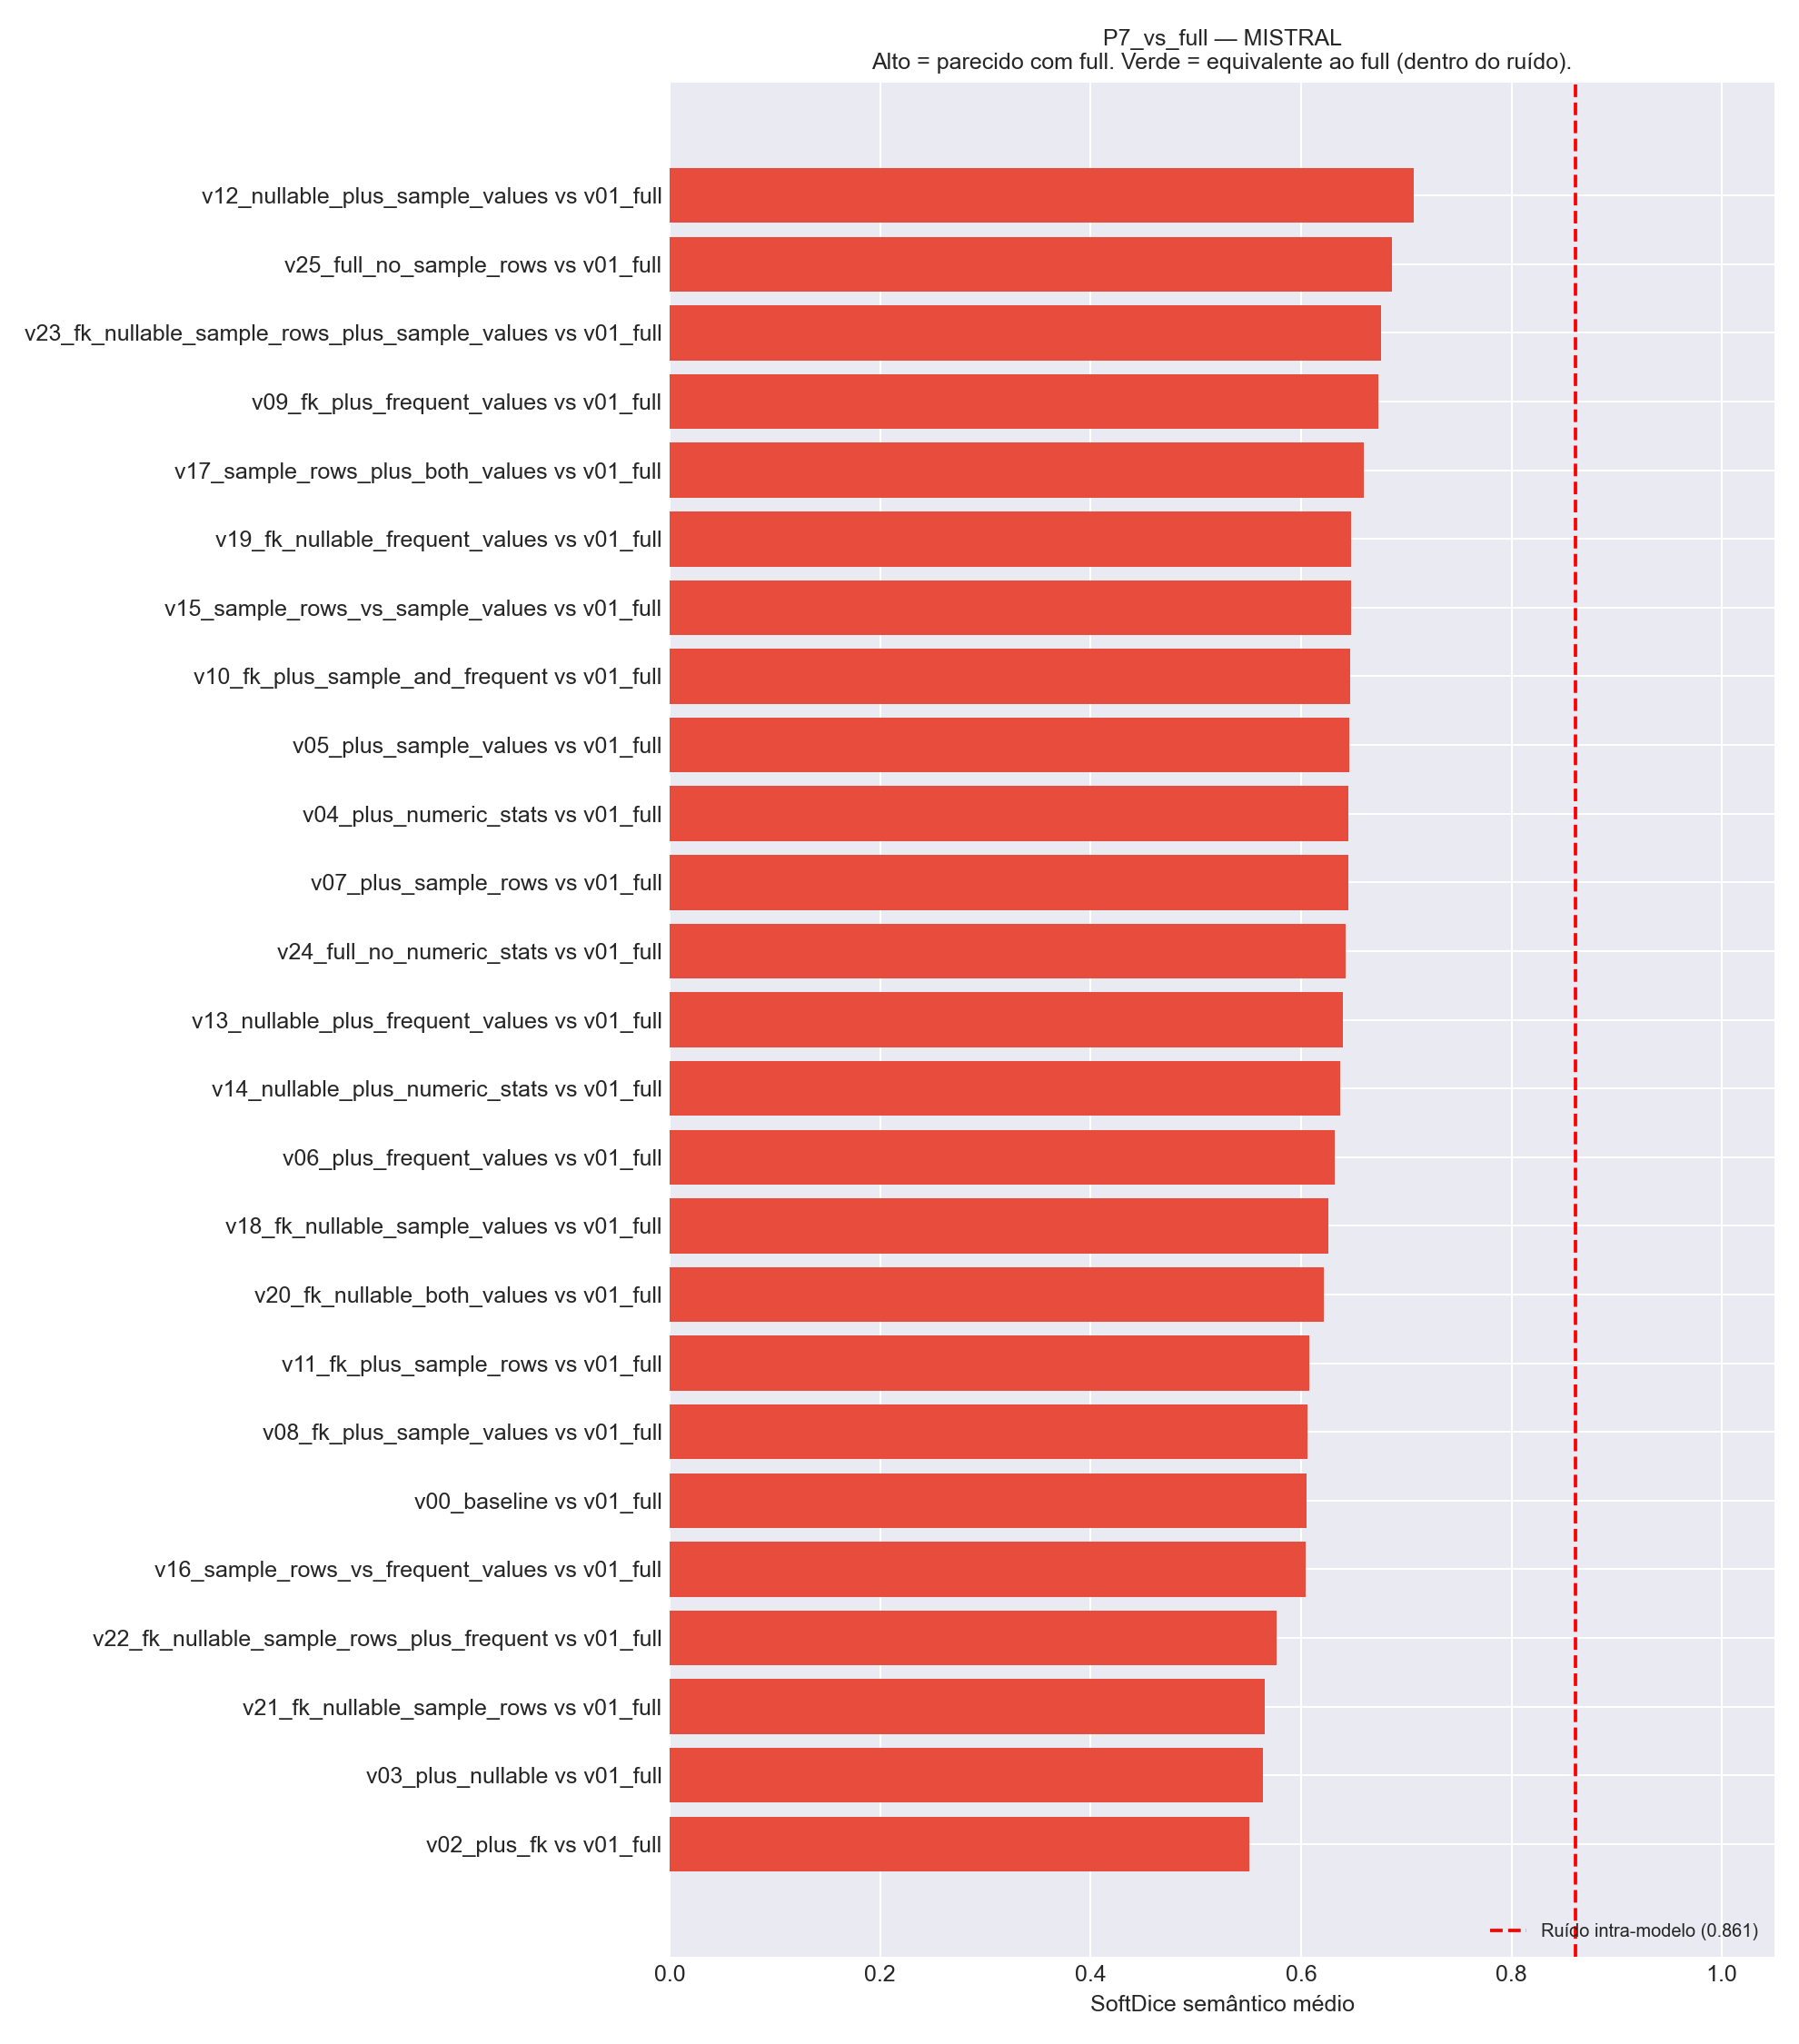

The file beside this chart, header and first rows:
Comparacao, Variante_A, Variante_B, N_Tabelas, HardDice_mean, SoftDice_mean, SoftDice_std, TokensIn_A, TokensIn_B, Delta_TokensIn
v12_nullable_plus_sample_values vs v01_f…, v12_nullable_plus_sample_values, v01_full, 25, 0.3467, 0.7075, 0.213, 76209, 176374, -100165
v25_full_no_sample_rows vs v01_full, v25_full_no_sample_rows, v01_full, 25, 0.32, 0.6866, 0.2036, 156373, 176374, -20001
v23_fk_nullable_sample_rows_plus_sample_…, v23_fk_nullable_sample_rows_plus_sample_…, v01_full, 25, 0.3333, 0.6757, 0.2232, 97632, 176374, -78742
v09_fk_plus_frequent_values vs v01_full, v09_fk_plus_frequent_values, v01_full, 25, 0.3333, 0.6732, 0.2207, 71748, 176374, -104626
v17_sample_rows_plus_both_values vs v01_…, v17_sample_rows_plus_both_values, v01_full, 25, 0.3333, 0.6598, 0.2161, 128046, 176374, -48328
v19_fk_nullable_frequent_values vs v01_f…, v19_fk_nullable_frequent_values, v01_full, 25, 0.3067, 0.6478, 0.2196, 74613, 176374, -101761
v15_sample_rows_vs_sample_values vs v01_…, v15_sample_rows_vs_sample_values, v01_full, 25, 0.3067, 0.6475, 0.2626, 91301, 176374, -85073
v10_fk_plus_sample_and_frequent vs v01_f…, v10_fk_plus_sample_and_frequent, v01_full, 25, 0.28, 0.6467, 0.265, 109764, 176374, -66610
v05_plus_sample_values vs v01_full, v05_plus_sample_values, v01_full, 25, 0.28, 0.646, 0.2458, 73344, 176374, -103030
v04_plus_numeric_stats vs v01_full, v04_plus_numeric_stats, v01_full, 25, 0.24, 0.6451, 0.2506, 70822, 176374, -105552
v07_plus_sample_rows vs v01_full, v07_plus_sample_rows, v01_full, 25, 0.2267, 0.6447, 0.212, 50893, 176374, -125481
v24_full_no_numeric_stats vs v01_full, v24_full_no_numeric_stats, v01_full, 25, 0.3067, 0.6425, 0.2453, 142574, 176374, -33800
v13_nullable_plus_frequent_values vs v01…, v13_nullable_plus_frequent_values, v01_full, 25, 0.3067, 0.6398, 0.2328, 74363, 176374, -102011
v14_nullable_plus_numeric_stats vs v01_f…, v14_nullable_plus_numeric_stats, v01_full, 25, 0.2667, 0.6368, 0.2557, 73687, 176374, -102687
v06_plus_frequent_values vs v01_full, v06_plus_frequent_values, v01_full, 25, 0.28, 0.6318, 0.2326, 71498, 176374, -104876
v18_fk_nullable_sample_values vs v01_ful…, v18_fk_nullable_sample_values, v01_full, 25, 0.2667, 0.6263, 0.2285, 76459, 176374, -99915
v20_fk_nullable_both_values vs v01_full, v20_fk_nullable_both_values, v01_full, 25, 0.3067, 0.6216, 0.2091, 115909, 176374, -60465
v11_fk_plus_sample_rows vs v01_full, v11_fk_plus_sample_rows, v01_full, 25, 0.2, 0.6075, 0.1946, 51143, 176374, -125231
v08_fk_plus_sample_values vs v01_full, v08_fk_plus_sample_values, v01_full, 25, 0.3467, 0.6063, 0.2422, 73594, 176374, -102780
v00_baseline vs v01_full, v00_baseline, v01_full, 25, 0.2, 0.6056, 0.2443, 29745, 176374, -146629
v16_sample_rows_vs_frequent_values vs v0…, v16_sample_rows_vs_frequent_values, v01_full, 25, 0.24, 0.6045, 0.2623, 91725, 176374, -84649
v22_fk_nullable_sample_rows_plus_frequen…, v22_fk_nullable_sample_rows_plus_frequen…, v01_full, 25, 0.2667, 0.5764, 0.2699, 93106, 176374, -83268
v21_fk_nullable_sample_rows vs v01_full, v21_fk_nullable_sample_rows, v01_full, 25, 0.1733, 0.5654, 0.1962, 54008, 176374, -122366
v03_plus_nullable vs v01_full, v03_plus_nullable, v01_full, 25, 0.1467, 0.5642, 0.244, 32585, 176374, -143789
v02_plus_fk vs v01_full, v02_plus_fk, v01_full, 25, 0.1867, 0.5512, 0.2101, 29995, 176374, -146379
